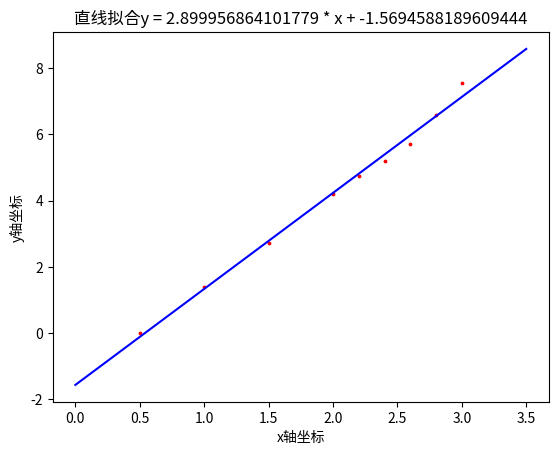

Reproduce this figure in Python.
#线性拟合y = a*x + b
#最小二乘拟合直线，允许改变拟合点以及拟合直线x的范围 
import numpy as np
import matplotlib.pyplot as plt
from scipy import optimize

def f_1(x, A, B):
  return A * x + B

plt.figure()
# 拟合点，根据自己的需要来输入，对应列表长度的
x0 = [0.5, 1.0, 1.5, 2.0, 2.2, 2.4, 2.6, 2.8, 3.0]
y0 = [0.0, 1.3862943611198906, 2.70805020110221, 4.204692619390966, 4.727387818712341, 5.198497031265826, 5.720311776607412, 6.579251212010101, 7.549609165154532]

plt.scatter(x0[:], y0[:], 3, "red")

# 直线拟合与绘制
A1, B1 = optimize.curve_fit(f_1, x0, y0)[0]
x1 = np.arange(0,3.5, 0.0001)#这个是选择步长的步骤，前两个参数是图像的区间也就是拟合出来的直线应该画多长
y1 = A1 * x1 + B1
plt.plot(x1, y1, "blue")
print("y={}*x+{}".format(A1,B1))

plt.title("直线拟合y = {} * x + {}".format(A1,B1))
plt.xlabel('x轴坐标')
plt.ylabel('y轴坐标')
plt.show()
